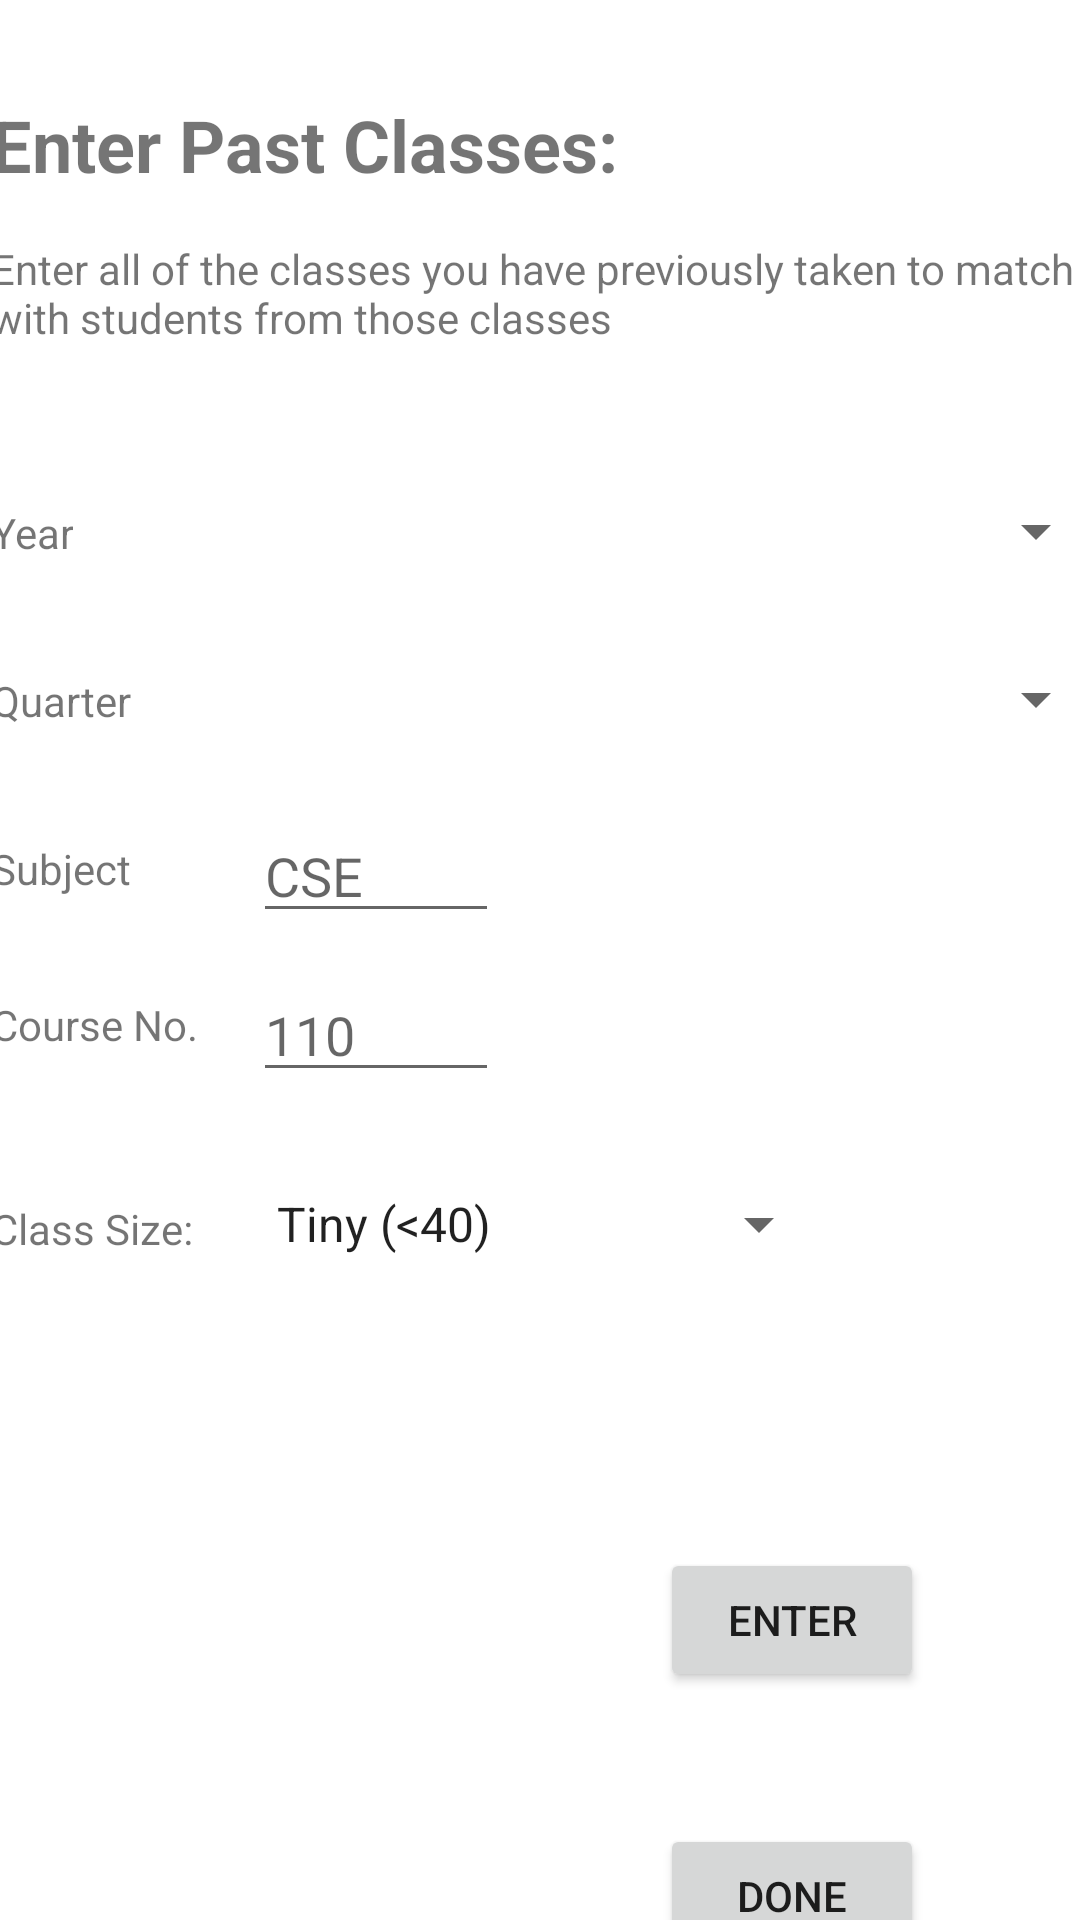

The Android layout XML behind this screen, and the referenced resources:
<!-- AndroidManifest.xml: application theme Theme.BirdsOfFeather -->
<!-- res/layout/activity_enter_classes.xml -->
<?xml version="1.0" encoding="utf-8"?>
<androidx.constraintlayout.widget.ConstraintLayout xmlns:android="http://schemas.android.com/apk/res/android"
    xmlns:app="http://schemas.android.com/apk/res-auto"
    xmlns:tools="http://schemas.android.com/tools"
    android:layout_width="match_parent"
    android:layout_height="match_parent"
    tools:context=".EnterClasses">

    <TextView
        android:id="@+id/classes_view"
        android:layout_width="263dp"
        android:layout_height="34dp"
        android:layout_marginTop="32dp"
        android:text="@string/classes"
        android:textSize="24sp"
        android:textStyle="bold"
        app:layout_constraintStart_toStartOf="@+id/description"
        app:layout_constraintTop_toTopOf="parent" />

    <Spinner
        android:id="@+id/quarter_input"
        android:layout_width="285dp"
        android:layout_height="26dp"
        android:layout_marginTop="220dp"
        app:layout_constraintStart_toStartOf="@+id/year_input"
        app:layout_constraintTop_toTopOf="parent" />

    <EditText
        android:id="@+id/subject_input"
        android:layout_width="82dp"
        android:layout_height="39dp"
        android:layout_marginTop="272dp"
        android:ems="10"
        android:hint="@string/cse"
        android:inputType="textPersonName"
        app:layout_constraintStart_toStartOf="@+id/quarter_input"
        app:layout_constraintTop_toTopOf="parent" />

    <EditText
        android:id="@+id/course_nbr_input"
        android:layout_width="82dp"
        android:layout_height="40dp"
        android:layout_marginTop="324dp"
        android:ems="10"
        android:hint="@string/_110"
        android:inputType="textPersonName"
        app:layout_constraintStart_toStartOf="@+id/subject_input"
        app:layout_constraintTop_toTopOf="parent" />

    <TextView
        android:id="@+id/subject_view"
        android:layout_width="wrap_content"
        android:layout_height="wrap_content"
        android:layout_marginTop="280dp"
        android:text="@string/subject"
        app:layout_constraintStart_toStartOf="@+id/description"
        app:layout_constraintTop_toTopOf="parent" />

    <Button
        android:id="@+id/done_btn"
        android:layout_width="wrap_content"
        android:layout_height="wrap_content"
        android:layout_marginTop="44dp"
        android:layout_marginEnd="52dp"
        android:onClick="onDoneClicked"
        android:text="@string/done"
        app:layout_constraintEnd_toEndOf="parent"
        app:layout_constraintTop_toBottomOf="@+id/enter_btn" />

    <Spinner
        android:id="@+id/year_input"
        android:layout_width="285dp"
        android:layout_height="26dp"
        android:layout_marginStart="60dp"
        android:layout_marginTop="164dp"
        android:spinnerMode="dropdown"
        app:layout_constraintStart_toEndOf="@+id/year_view"
        app:layout_constraintTop_toTopOf="parent" />

    <TextView
        android:id="@+id/course_nbr_view"
        android:layout_width="wrap_content"
        android:layout_height="wrap_content"
        android:layout_marginTop="332dp"
        android:text="@string/course_no"
        app:layout_constraintStart_toStartOf="@+id/description"
        app:layout_constraintTop_toTopOf="parent" />

    <TextView
        android:id="@+id/quarter_view"
        android:layout_width="wrap_content"
        android:layout_height="wrap_content"
        android:layout_marginTop="224dp"
        android:text="@string/quarter"
        app:layout_constraintStart_toStartOf="@+id/description"
        app:layout_constraintTop_toTopOf="parent" />

    <TextView
        android:id="@+id/year_view"
        android:layout_width="wrap_content"
        android:layout_height="wrap_content"
        android:layout_marginTop="168dp"
        android:text="@string/year"
        app:layout_constraintStart_toStartOf="@+id/description"
        app:layout_constraintTop_toTopOf="parent" />

    <TextView
        android:id="@+id/description"
        android:layout_width="370dp"
        android:layout_height="44dp"
        android:layout_marginStart="35dp"
        android:layout_marginTop="80dp"
        android:layout_marginEnd="35dp"
        android:text="@string/enter_classes_description"
        app:layout_constraintEnd_toEndOf="parent"
        app:layout_constraintHorizontal_bias="0.482"
        app:layout_constraintStart_toStartOf="parent"
        app:layout_constraintTop_toTopOf="parent" />

    <Button
        android:id="@+id/enter_btn"
        android:layout_width="wrap_content"
        android:layout_height="wrap_content"
        android:layout_marginTop="96dp"
        android:layout_marginEnd="52dp"
        android:onClick="onEnterClicked"
        android:text="@string/enter"
        app:layout_constraintEnd_toEndOf="parent"
        app:layout_constraintTop_toBottomOf="@+id/class_size_input" />

    <Spinner
        android:id="@+id/class_size_input"
        android:layout_width="wrap_content"
        android:layout_height="wrap_content"
        android:layout_marginTop="396dp"
        android:entries="@array/class_sizes"
        app:layout_constraintStart_toStartOf="@+id/course_nbr_input"
        app:layout_constraintTop_toTopOf="parent" />

    <TextView
        android:id="@+id/class_size_view"
        android:layout_width="wrap_content"
        android:layout_height="wrap_content"
        android:layout_marginTop="400dp"
        android:text="@string/class_size"
        app:layout_constraintStart_toStartOf="@+id/description"
        app:layout_constraintTop_toTopOf="parent" />

</androidx.constraintlayout.widget.ConstraintLayout>
<!-- resources referenced by this layout -->
<resources>
  <string-array name="class_sizes">
          <item>Tiny (&lt;40)</item>
          <item>Small (40–75)</item>
          <item>Medium (75–150)</item>
          <item>Large (150–250)</item>
          <item>Huge (250–400)</item>
          <item>Gigantic (400+)</item>
      </string-array>
  <string name="_110">110</string>
  <string name="class_size">Class Size:</string>
  <string name="classes">Enter Past Classes:</string>
  <string name="course_no">Course No.</string>
  <string name="cse">CSE</string>
  <string name="done">Done</string>
  <string name="enter">Enter</string>
  <string name="enter_classes_description">Enter all of the classes you have previously taken to match with students from those classes</string>
  <string name="quarter">Quarter</string>
  <string name="subject">Subject</string>
  <string name="year">Year</string>
  <style name="Theme.BirdsOfFeather" parent="Theme.MaterialComponents.DayNight.DarkActionBar">
          
          <item name="colorPrimary">@color/purple_500</item>
          <item name="colorPrimaryVariant">@color/purple_700</item>
          <item name="colorOnPrimary">@color/white</item>
          
          <item name="colorSecondary">@color/teal_200</item>
          <item name="colorSecondaryVariant">@color/teal_700</item>
          <item name="colorOnSecondary">@color/black</item>
          
          <item name="android:statusBarColor" tools:targetApi="l">?attr/colorPrimaryVariant</item>
          
      </style>
  <!-- not gathered from this repository: default colours our renderer supplied (Android Studio template values) -->
  <color name="purple_500">#FF6200EE</color>
  <color name="purple_700">#FF3700B3</color>
  <color name="teal_200">#FF03DAC5</color>
  <color name="teal_700">#FF018786</color>
  <color name="black">#FF000000</color>
  <color name="white">#FFFFFFFF</color>
</resources>
